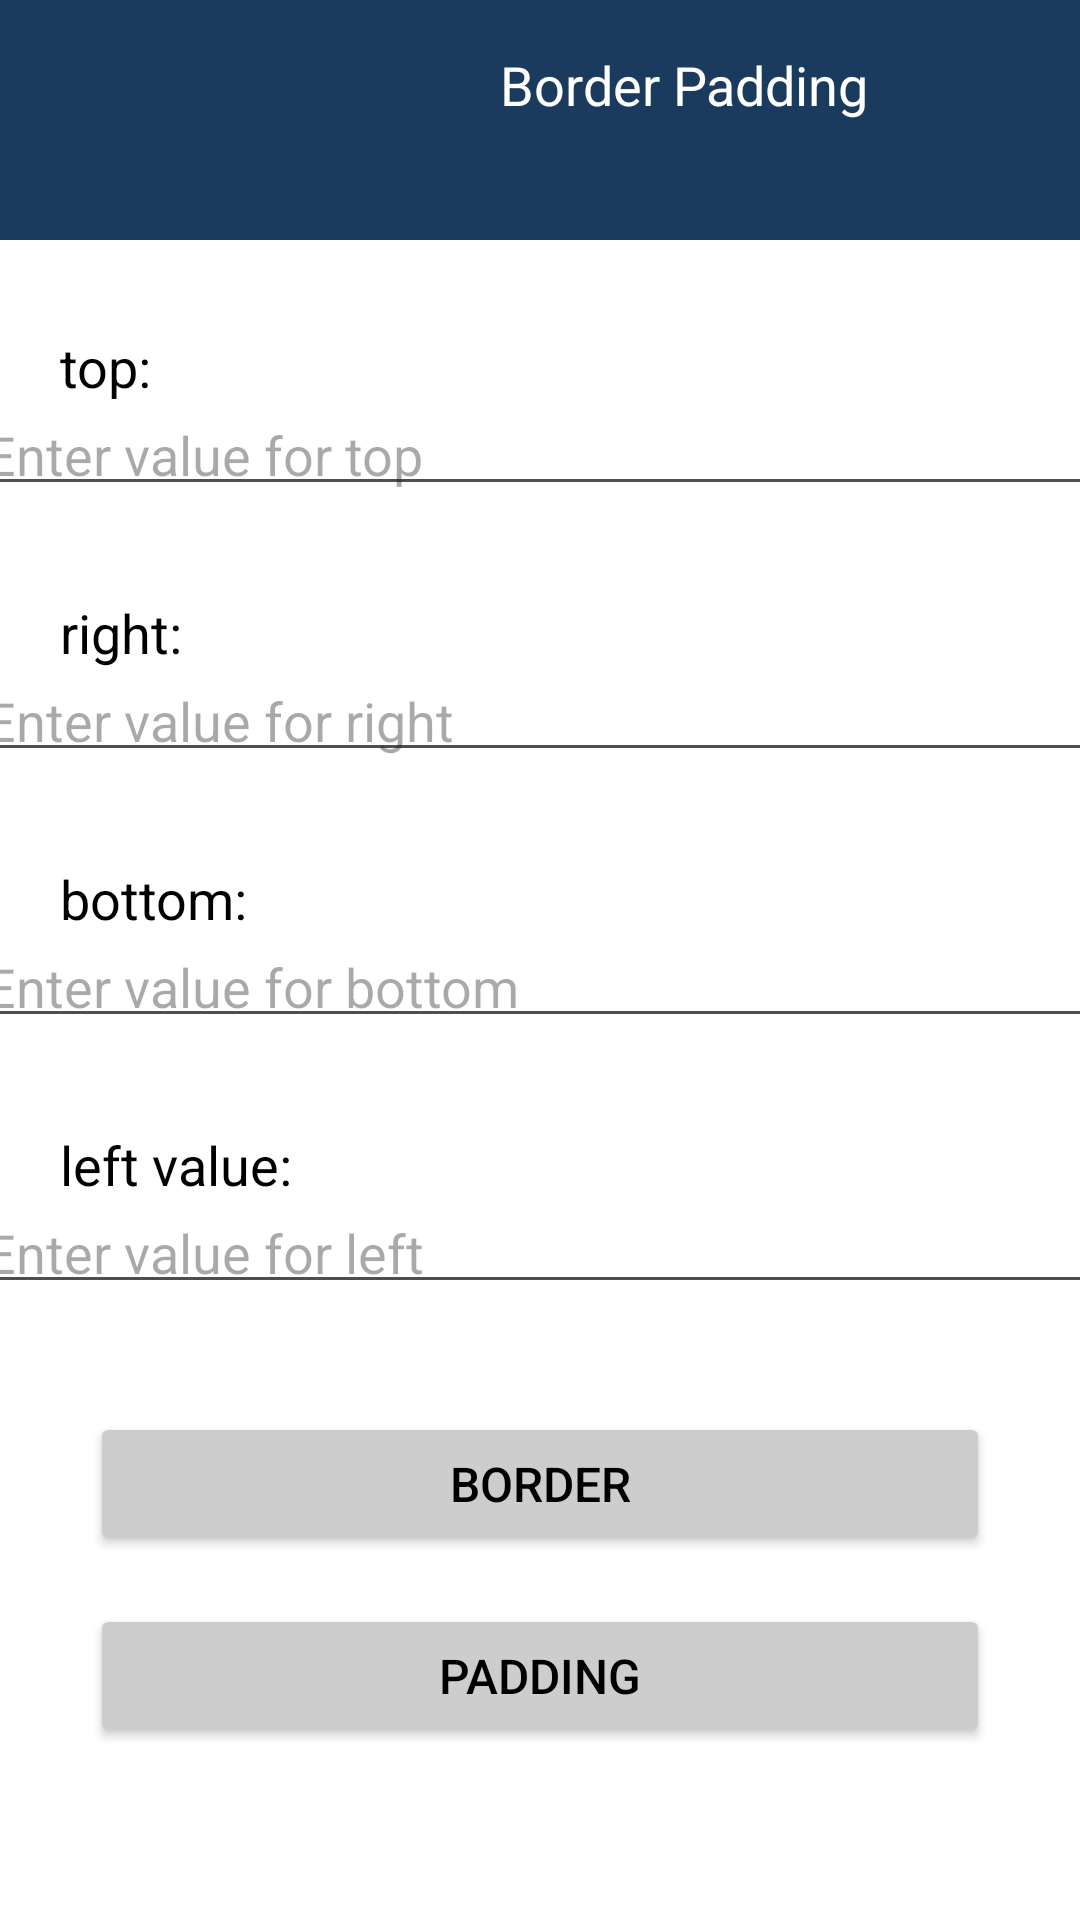

Produce the Android XML layout that renders to this screen, including the resource entries it uses.
<!-- AndroidManifest.xml: application theme Theme.MiniProjectImageAI -->
<!-- res/layout/activity_padding_border.xml -->
<?xml version="1.0" encoding="utf-8"?>
<ScrollView xmlns:android="http://schemas.android.com/apk/res/android"
    android:layout_width="match_parent"
    android:layout_height="match_parent"
    android:background="#FFFFFF">

    <LinearLayout
        android:layout_width="match_parent"
        android:layout_height="wrap_content"
        android:orientation="vertical"
        android:gravity="center">

        
        <LinearLayout
            android:layout_width="match_parent"
            android:layout_height="wrap_content"
            android:orientation="horizontal"
            android:background="#1A3B5D"
            android:padding="16dp">

            
            <Button
                android:id="@+id/back"
                android:layout_width="wrap_content"
                android:layout_height="wrap_content"
                android:drawableLeft="@drawable/baseline_arrow_back"
                android:background="?android:attr/selectableItemBackground"
                android:textColor="#FFFFFF"
                android:layout_gravity="center_vertical"
                android:clickable="true"
                android:focusable="false" />

            
            <TextView
                android:layout_width="match_parent"
                android:layout_height="wrap_content"
                android:text="Border Padding"
                android:id="@+id/rotation"
                android:gravity="center"
                android:textSize="18sp"
                android:textColor="#FFFFFF"
                android:layout_marginStart="8dp" />

        </LinearLayout>

        <TextView
            android:layout_width="wrap_content"
            android:layout_height="wrap_content"
            android:text="top:"
            android:textSize="18sp"
            android:textColor="#000000"
            android:layout_gravity="center_vertical"
            android:paddingLeft="20dp"
            android:layout_marginTop="30dp" />

        <EditText
            android:id="@+id/value_top"
            android:layout_width="380dp"
            android:layout_height="wrap_content"
            android:hint="Enter value for top"
            android:inputType="number"
            android:backgroundTint="#4E4E4E"
            android:padding="5dp"
            android:layout_marginBottom="20dp" />

        <TextView
            android:layout_width="wrap_content"
            android:layout_height="wrap_content"
            android:text="right:"
            android:textSize="18sp"
            android:textColor="#000000"
            android:layout_gravity="center_vertical"
            android:paddingLeft="20dp"
            android:layout_marginTop="10dp" />

        <EditText
            android:id="@+id/value_right"
            android:layout_width="380dp"
            android:layout_height="wrap_content"
            android:hint="Enter value for right"
            android:inputType="number"
            android:backgroundTint="#4E4E4E"
            android:padding="5dp"
            android:layout_marginBottom="20dp" />

        <TextView
            android:layout_width="wrap_content"
            android:layout_height="wrap_content"
            android:text="bottom:"
            android:textSize="18sp"
            android:textColor="#000000"
            android:layout_gravity="center_vertical"
            android:paddingLeft="20dp"
            android:layout_marginTop="10dp" />

        <EditText
            android:id="@+id/value_bottom"
            android:layout_width="380dp"
            android:layout_height="wrap_content"
            android:hint="Enter value for bottom"
            android:inputType="number"
            android:backgroundTint="#4E4E4E"
            android:padding="5dp"
            android:layout_marginBottom="20dp" />

        <TextView
            android:layout_width="wrap_content"
            android:layout_height="wrap_content"
            android:text="left value:"
            android:textSize="18sp"
            android:textColor="#000000"
            android:layout_gravity="center_vertical"
            android:paddingLeft="20dp"
            android:layout_marginTop="10dp" />

        <EditText
            android:id="@+id/value_left"
            android:layout_width="380dp"
            android:layout_height="wrap_content"
            android:hint="Enter value for left"
            android:inputType="number"
            android:backgroundTint="#4E4E4E"
            android:padding="5dp"
            android:layout_marginBottom="20dp" />

        <Button
            android:id="@+id/btnBorder"
            android:layout_width="300dp"
            android:layout_height="wrap_content"
            android:text="Border"
            android:textSize="16dp"
            android:backgroundTint="#CDCDCD"
            android:textColor="#000000"
            android:layout_marginTop="16dp" />

        <Button
            android:id="@+id/btnPadding"
            android:layout_width="300dp"
            android:layout_height="wrap_content"
            android:text="Padding"
            android:textSize="16dp"
            android:backgroundTint="#CDCDCD"
            android:textColor="#000000"
            android:layout_marginTop="16dp" />

    </LinearLayout>
</ScrollView>
<!-- resources referenced by this layout -->
<resources>
  <style name="Theme.MiniProjectImageAI" parent="Base.Theme.MiniProjectImageAI" />
  <style name="Base.Theme.MiniProjectImageAI" parent="Theme.Material3.DayNight.NoActionBar">
          
          
      </style>
</resources>
